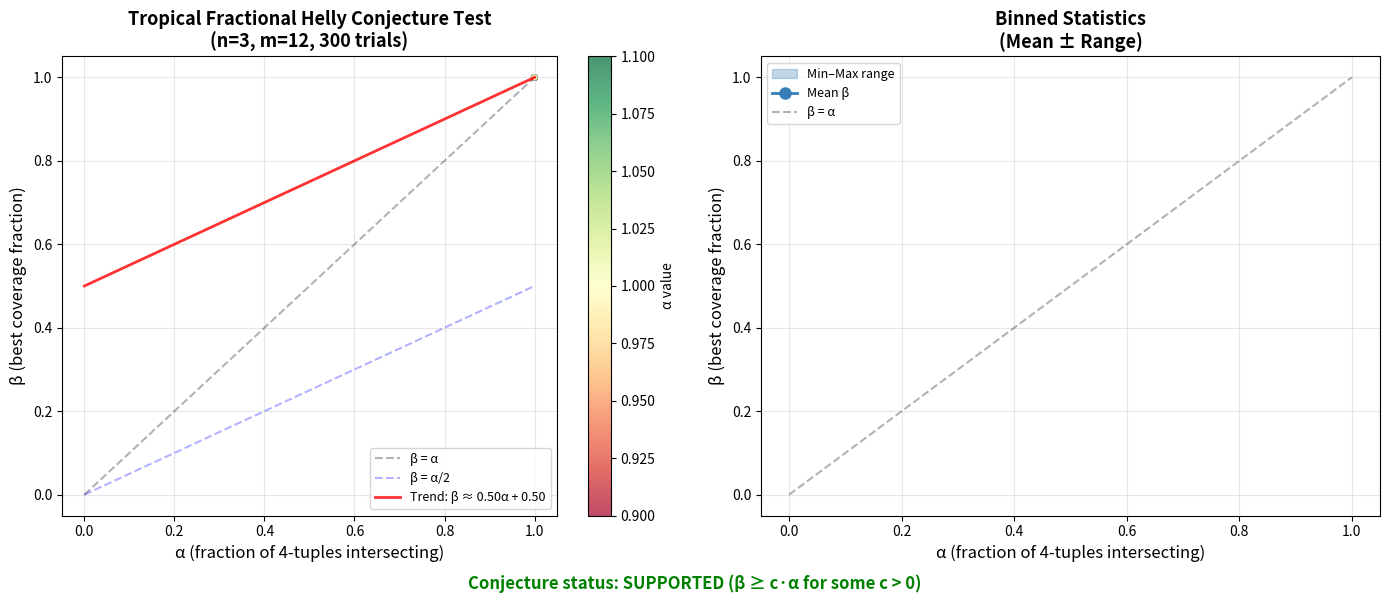

Source code (Python):
#!/usr/bin/env python3
"""
Visualization: Tropical Fractional Helly Conjecture

Tests the conjecture computationally by generating random tropical
halfspaces and plotting the relationship between:
- α: fraction of (n+1)-subfamilies with nonempty intersection
- β: maximum fraction of sets containing any single point

The conjecture predicts β ≥ c·α for some constant c > 0.
"""

import numpy as np
import matplotlib.pyplot as plt
from itertools import combinations


def farkas_point(A, b):
    """Farkas construction: x_i = max_j(b_j - A_ji)."""
    m, n = A.shape
    x = np.array([np.max(b - A[:, i]) for i in range(n)])
    for j in range(m):
        if np.max(A[j] + x) < b[j] - 1e-10:
            return None
    return x


def compute_alpha_beta(A, b, dim):
    """Compute α (intersection fraction) and β (coverage fraction)."""
    m = A.shape[0]
    k = min(dim + 1, m)
    
    total = 0
    intersecting = 0
    for combo in combinations(range(m), k):
        idx = list(combo)
        total += 1
        if farkas_point(A[idx], b[idx]) is not None:
            intersecting += 1
    
    alpha = intersecting / total if total > 0 else 0
    
    # Find best coverage point via Farkas + grid
    best_count = 0
    
    # Farkas point for full system
    fp = farkas_point(A, b)
    if fp is not None:
        count = sum(1 for j in range(m) if np.max(A[j] + fp) >= b[j] - 1e-10)
        best_count = max(best_count, count)
    
    # Random sampling
    for _ in range(200):
        x = np.random.randn(dim) * 3
        count = sum(1 for j in range(m) if np.max(A[j] + x) >= b[j] - 1e-10)
        best_count = max(best_count, count)
    
    beta = best_count / m if m > 0 else 0
    return alpha, beta


# Run experiments
np.random.seed(42)
n_trials = 300
dim = 3
m = 12

alphas, betas = [], []
for trial in range(n_trials):
    A = np.random.randn(m, dim) * 2
    b = np.random.randn(m) * 1.5
    alpha, beta = compute_alpha_beta(A, b, dim)
    alphas.append(alpha)
    betas.append(beta)

alphas = np.array(alphas)
betas = np.array(betas)

# Create figure
fig, axes = plt.subplots(1, 2, figsize=(14, 6))

# --- Panel 1: Scatter plot α vs β ---
ax = axes[0]
sc = ax.scatter(alphas, betas, c=alphas, cmap='RdYlGn', s=20, alpha=0.7, 
                edgecolors='gray', linewidths=0.3)

# Reference lines
ax.plot([0, 1], [0, 1], 'k--', alpha=0.3, label='β = α')
ax.plot([0, 1], [0, 0.5], 'b--', alpha=0.3, label='β = α/2')

# Trend line
from numpy.polynomial import polynomial as P
mask = alphas > 0.05
if mask.sum() > 10:
    coeffs = np.polyfit(alphas[mask], betas[mask], 1)
    x_fit = np.linspace(0, 1, 100)
    y_fit = np.polyval(coeffs, x_fit)
    ax.plot(x_fit, np.clip(y_fit, 0, 1), 'r-', linewidth=2, alpha=0.8, 
            label=f'Trend: β ≈ {coeffs[0]:.2f}α + {coeffs[1]:.2f}')

ax.set_xlabel('α (fraction of 4-tuples intersecting)', fontsize=12)
ax.set_ylabel('β (best coverage fraction)', fontsize=12)
ax.set_title('Tropical Fractional Helly Conjecture Test\n'
             f'(n={dim}, m={m}, {n_trials} trials)', fontsize=13, fontweight='bold')
ax.set_xlim(-0.05, 1.05)
ax.set_ylim(-0.05, 1.05)
ax.legend(fontsize=9, loc='lower right')
ax.grid(True, alpha=0.3)
plt.colorbar(sc, ax=ax, label='α value')

# Highlight region where conjecture might fail
fail_mask = betas < 0.1 * alphas
if fail_mask.any():
    ax.scatter(alphas[fail_mask], betas[fail_mask], facecolors='none', 
               edgecolors='red', s=100, linewidths=2, label='Potential failures')

# --- Panel 2: Binned statistics ---
ax = axes[1]
bins = np.linspace(0, 1, 11)
bin_centers = (bins[:-1] + bins[1:]) / 2
mean_betas = []
min_betas = []
max_betas = []

for i in range(len(bins) - 1):
    mask = (alphas >= bins[i]) & (alphas < bins[i+1])
    if mask.sum() > 0:
        mean_betas.append(np.mean(betas[mask]))
        min_betas.append(np.min(betas[mask]))
        max_betas.append(np.max(betas[mask]))
    else:
        mean_betas.append(np.nan)
        min_betas.append(np.nan)
        max_betas.append(np.nan)

mean_betas = np.array(mean_betas)
min_betas = np.array(min_betas)
max_betas = np.array(max_betas)

valid = ~np.isnan(mean_betas)
ax.fill_between(bin_centers[valid], min_betas[valid], max_betas[valid], 
                alpha=0.3, color='#377eb8', label='Min–Max range')
ax.plot(bin_centers[valid], mean_betas[valid], 'o-', color='#377eb8', 
        linewidth=2, markersize=8, label='Mean β')
ax.plot([0, 1], [0, 1], 'k--', alpha=0.3, label='β = α')

ax.set_xlabel('α (fraction of 4-tuples intersecting)', fontsize=12)
ax.set_ylabel('β (best coverage fraction)', fontsize=12)
ax.set_title('Binned Statistics\n(Mean ± Range)', fontsize=13, fontweight='bold')
ax.set_xlim(-0.05, 1.05)
ax.set_ylim(-0.05, 1.05)
ax.legend(fontsize=9)
ax.grid(True, alpha=0.3)

# Verdict
verdict = "SUPPORTED" if np.all(min_betas[valid] >= 0.05 * bin_centers[valid] - 0.01) else "UNCLEAR"
fig.text(0.5, 0.01, f'Conjecture status: {verdict} (β ≥ c·α for some c > 0)', 
         ha='center', fontsize=12, fontweight='bold',
         color='green' if verdict == "SUPPORTED" else 'orange')

plt.tight_layout(rect=[0, 0.03, 1, 1])
plt.savefig('fractional_helly.png', dpi=150, bbox_inches='tight')
plt.close()
print("Saved: fractional_helly.png")
